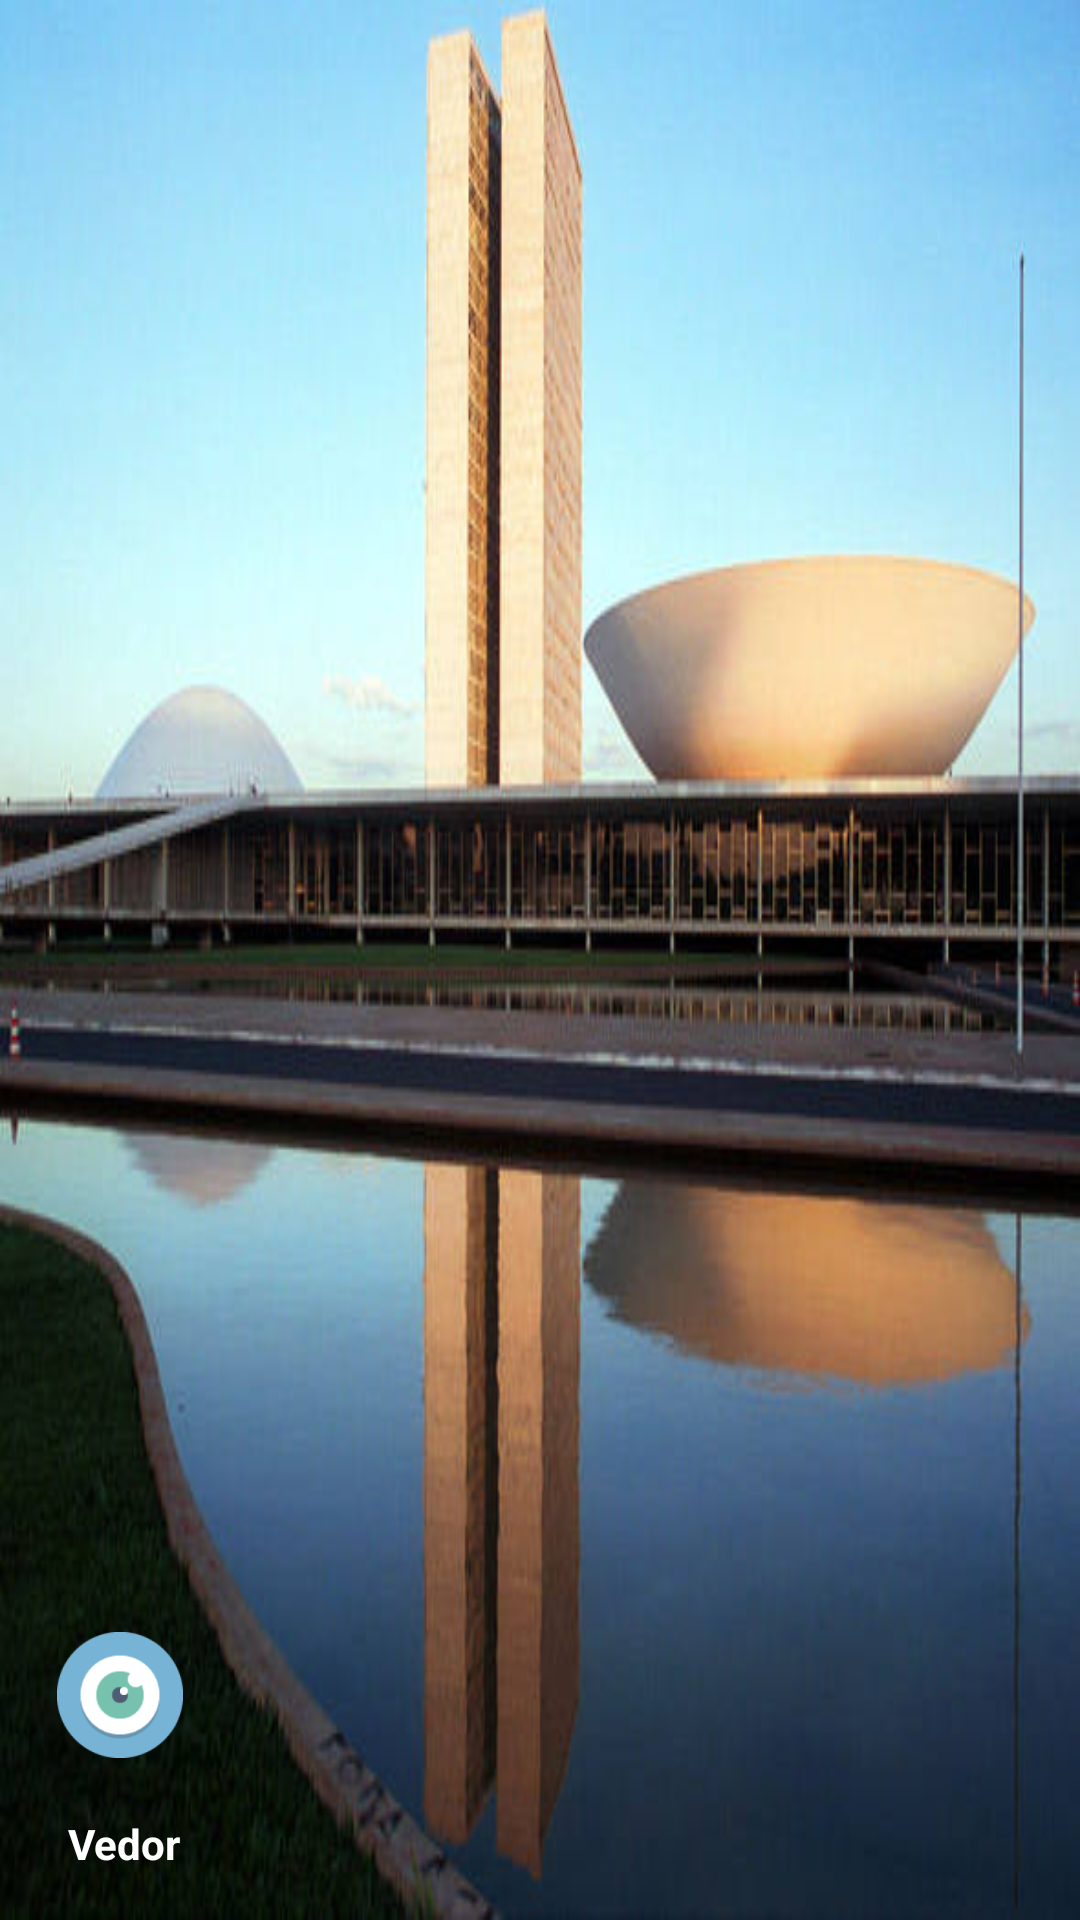

This screen was rendered from an Android layout file. Write that file and the resources it references.
<!-- AndroidManifest.xml: application theme AppTheme -->
<!-- res/layout/nav_header_main.xml -->
<?xml version="1.0" encoding="utf-8"?>
<LinearLayout xmlns:android="http://schemas.android.com/apk/res/android"
    android:layout_width="match_parent"
    android:layout_height="@dimen/nav_header_height"
    android:background="@drawable/congresso"
    android:gravity="bottom"
    android:orientation="vertical"
    android:paddingBottom="@dimen/activity_vertical_margin"
    android:paddingLeft="@dimen/activity_horizontal_margin"
    android:paddingRight="@dimen/activity_horizontal_margin"
    android:paddingTop="@dimen/activity_vertical_margin"
    android:theme="@style/ThemeOverlay.AppCompat.Dark">

    <ImageView
        android:id="@+id/imageView"
        android:layout_width="wrap_content"
        android:layout_height="wrap_content"
        android:paddingTop="@dimen/space_default"
        android:src="@mipmap/ic_launcher" />

    <TextView
        android:layout_width="312dp"
        android:layout_height="wrap_content"
        android:paddingTop="@dimen/nav_header_vertical_spacing"
        android:text="  Vedor"
        android:textStyle="bold"
        android:textAppearance="@style/TextAppearance.AppCompat.Body1" />

</LinearLayout>
<!-- resources referenced by this layout -->
<resources>
  <dimen name="activity_horizontal_margin">16dp</dimen>
  <dimen name="activity_vertical_margin">16dp</dimen>
  <dimen name="nav_header_height">160dp</dimen>
  <dimen name="nav_header_vertical_spacing">16dp</dimen>
  <dimen name="space_default">20dp</dimen>
  <!-- drawable congresso: jpg bitmap (drawable, 35483 bytes) -->
  <!-- mipmap ic_launcher: png bitmap (mipmap-xxxhdpi, 7948 bytes) -->
  <style name="AppTheme" parent="Theme.AppCompat.Light.DarkActionBar">
          
          <item name="colorPrimary">@color/colorPrimary</item>
          <item name="colorPrimaryDark">@color/colorPrimaryDark</item>
          <item name="colorAccent">@color/colorAccent</item>
      </style>
  <color name="colorPrimary">#3F51B5</color>
  <color name="colorPrimaryDark">#303F9F</color>
  <color name="colorAccent">#00B41E</color>
</resources>
